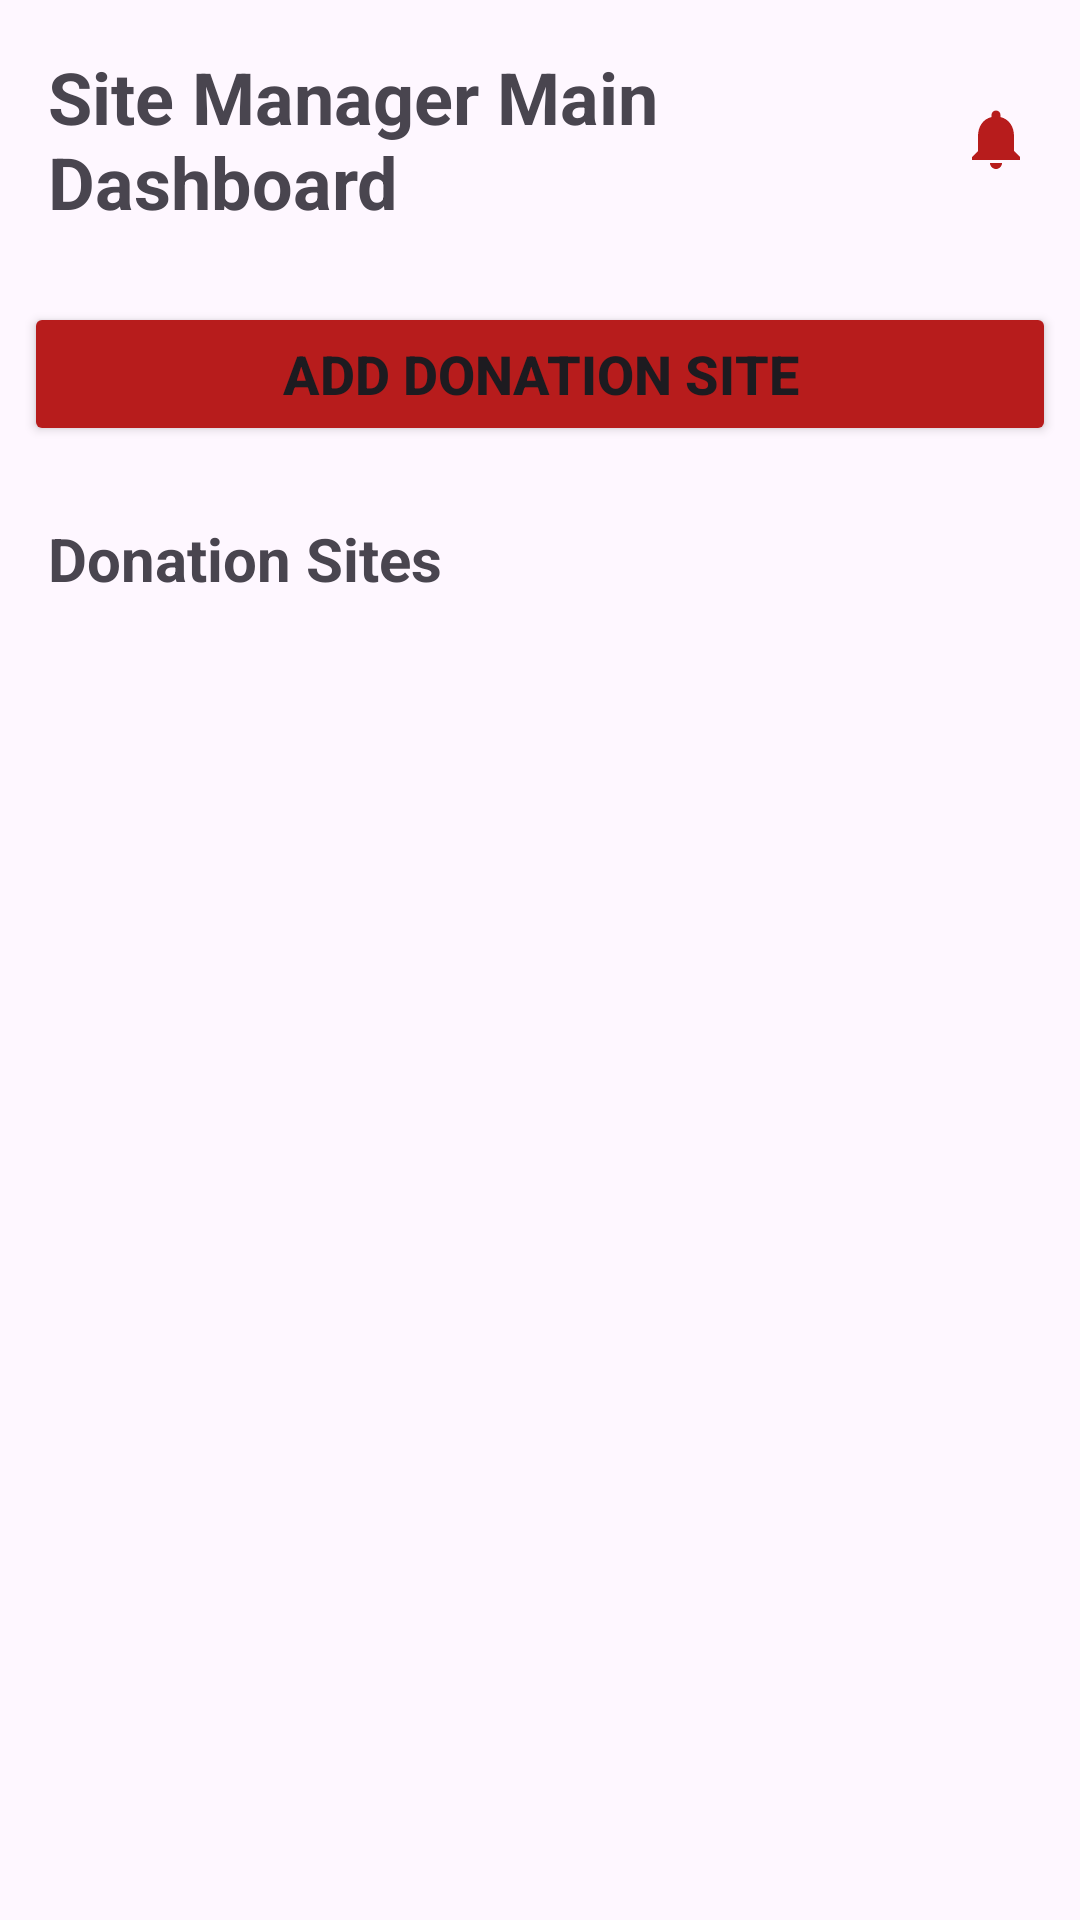

Android layout source for this screen:
<!-- AndroidManifest.xml: application theme Theme.BloodBond -->
<!-- res/layout/fragment_site_manager_main.xml -->
<LinearLayout xmlns:android="http://schemas.android.com/apk/res/android"
    xmlns:tools="http://schemas.android.com/tools"
    android:layout_width="match_parent"
    android:layout_height="match_parent"
    android:orientation="vertical"
    android:padding="8dp"
    tools:context=".fragment.SiteManagerMainFragment">

    
    <LinearLayout
        android:layout_width="match_parent"
        android:layout_height="wrap_content"
        android:orientation="horizontal"
        android:gravity="center_vertical"
        android:padding="8dp"
        android:layout_marginBottom="16dp">

        <TextView
            android:layout_width="0dp"
            android:layout_height="wrap_content"
            android:text="@string/site_manager_main_dashboard"
            android:layout_weight="1"
            android:textSize="24sp"
            android:textStyle="bold"
            android:layout_marginEnd="8dp"/>

        <ImageButton
            android:layout_width="wrap_content"
            android:layout_height="wrap_content"
            android:contentDescription="@string/updating_notifications"
            android:src="@drawable/notifications"
            android:background="@null" />
    </LinearLayout>

    
    <Button
        android:id="@+id/addDonationSiteButton"
        android:layout_width="match_parent"
        android:layout_height="wrap_content"
        android:text="@string/add_donation_site"
        android:backgroundTint="@color/primary_red"
        android:textSize="18sp"
        android:textStyle="bold"
        android:layout_marginBottom="16dp"/>

    
    <TextView
        android:layout_width="match_parent"
        android:layout_height="wrap_content"
        android:layout_marginBottom="4dp"
        android:text="Donation Sites"
        android:textSize="20sp"
        android:padding="8dp"
        android:textStyle="bold"/>

    <ProgressBar
        android:id="@+id/progressBar"
        android:layout_width="wrap_content"
        android:layout_height="wrap_content"
        android:visibility="gone" />

    
    <androidx.recyclerview.widget.RecyclerView
        android:id="@+id/donationSitesRecyclerView"
        android:layout_width="match_parent"
        android:layout_height="wrap_content"
        android:padding="8dp"
        android:layout_marginBottom="4dp"/>

</LinearLayout>
<!-- resources referenced by this layout -->
<resources>
  <color name="primary_red">#B71C1C</color>
  <!-- drawable notifications (drawable) -->
  <vector xmlns:android="http://schemas.android.com/apk/res/android" android:height="24dp" android:tint="@color/primary_red" android:viewportHeight="24" android:viewportWidth="24" android:width="24dp">
        
      <path android:fillColor="@android:color/white" android:pathData="M12,22c1.1,0 2,-0.9 2,-2h-4c0,1.1 0.89,2 2,2zM18,16v-5c0,-3.07 -1.64,-5.64 -4.5,-6.32L13.5,4c0,-0.83 -0.67,-1.5 -1.5,-1.5s-1.5,0.67 -1.5,1.5v0.68C7.63,5.36 6,7.92 6,11v5l-2,2v1h16v-1l-2,-2z"/>
      
  </vector>
  <string name="add_donation_site">Add Donation Site</string>
  <string name="site_manager_main_dashboard">Site Manager Main Dashboard</string>
  <string name="updating_notifications">Updating notifications</string>
  <style name="Theme.BloodBond" parent="Theme.MaterialComponents.DayNight.NoActionBar">
          
          <item name="colorPrimary">@color/purple_500</item>
          <item name="colorPrimaryVariant">@color/purple_700</item>
          <item name="colorOnPrimary">@color/white</item>
          
          <item name="colorSecondary">@color/teal_200</item>
          <item name="colorSecondaryVariant">@color/teal_700</item>
          <item name="colorOnSecondary">@color/black</item>
          
          <item name="android:statusBarColor">?attr/colorPrimaryVariant</item>
          
      </style>
  <color name="purple_500">#9C27B0</color>
  <color name="purple_700">#7B1FA2</color>
  <color name="white">#FFFFFFFF</color>
  <color name="teal_200">#80CBC4</color>
  <color name="teal_700">#00796B</color>
  <color name="black">#000000</color>
</resources>
